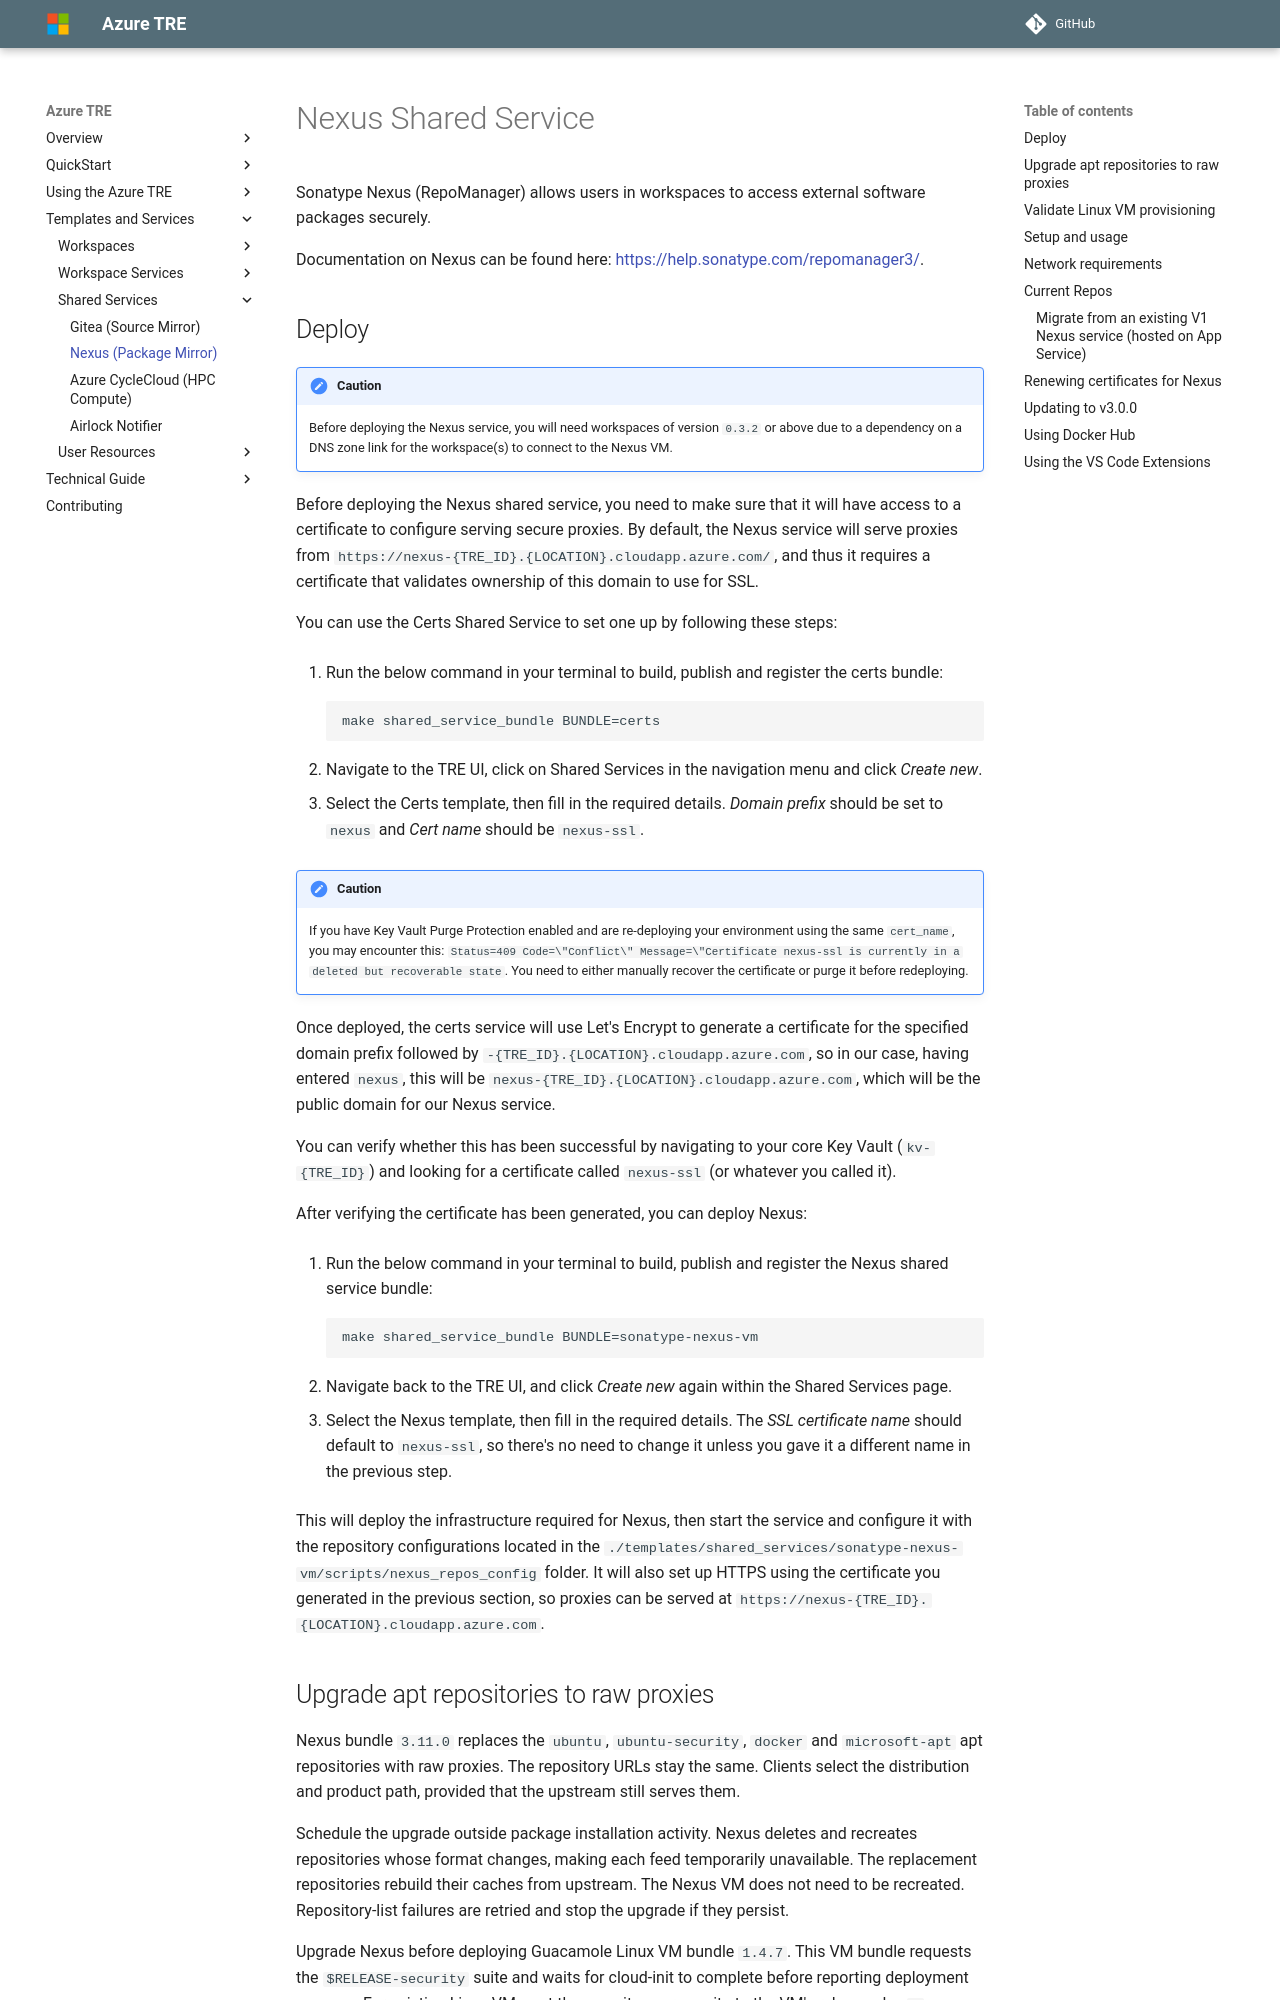

repository: microsoft/AzureTRE · page: unreleased/tre-templates/shared-services/nexus/index.html · generator: mkdocs

# Nexus Shared Service

Sonatype Nexus (RepoManager) allows users in workspaces to access external software packages securely.

Documentation on Nexus can be found here: [https://help.sonatype.com/repomanager3/](https://help.sonatype.com/repomanager3/).
